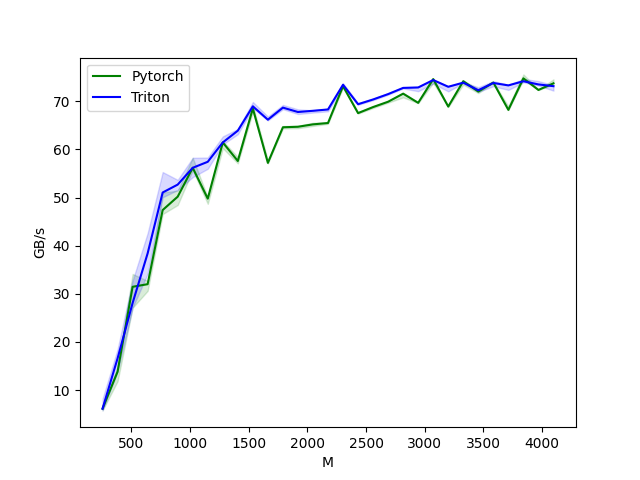

Values plotted in this chart, from the file beside it:
M, N, K, Pytorch, Triton
256, 256, 256, 6.144, 6.144
384, 384, 384, 13.82, 16.59
512, 512, 512, 31.46, 28.09
640, 640, 640, 32, 38.4
768, 768, 768, 47.4, 51.04
896, 896, 896, 50.18, 52.68
1024, 1024, 1024, 56.17, 56.17
1152, 1152, 1152, 49.77, 57.42
1280, 1280, 1280, 61.44, 61.44
1408, 1408, 1408, 57.59, 63.89
1536, 1536, 1536, 68.5, 68.94
1664, 1664, 1664, 57.2, 66.17
1792, 1792, 1792, 64.59, 68.67
1920, 1920, 1920, 64.7, 67.76
2048, 2048, 2048, 65.2, 68.02
2176, 2176, 2176, 65.48, 68.29
2304, 2304, 2304, 73.13, 73.43
2432, 2432, 2432, 67.53, 69.38
2560, 2560, 2560, 68.79, 70.37
2688, 2688, 2688, 69.9, 71.48
2816, 2816, 2816, 71.58, 72.77
2944, 2944, 2944, 69.67, 72.86
3072, 3072, 3072, 74.6, 74.41
3200, 3200, 3200, 68.89, 73
3328, 3328, 3328, 74.17, 73.86
3456, 3456, 3456, 72, 72.28
3584, 3584, 3584, 73.89, 73.79
3712, 3712, 3712, 68.2, 73.29
3840, 3840, 3840, 74.76, 74.16
3968, 3968, 3968, 72.35, 73.49
4096, 4096, 4096, 73.72, 73.13
